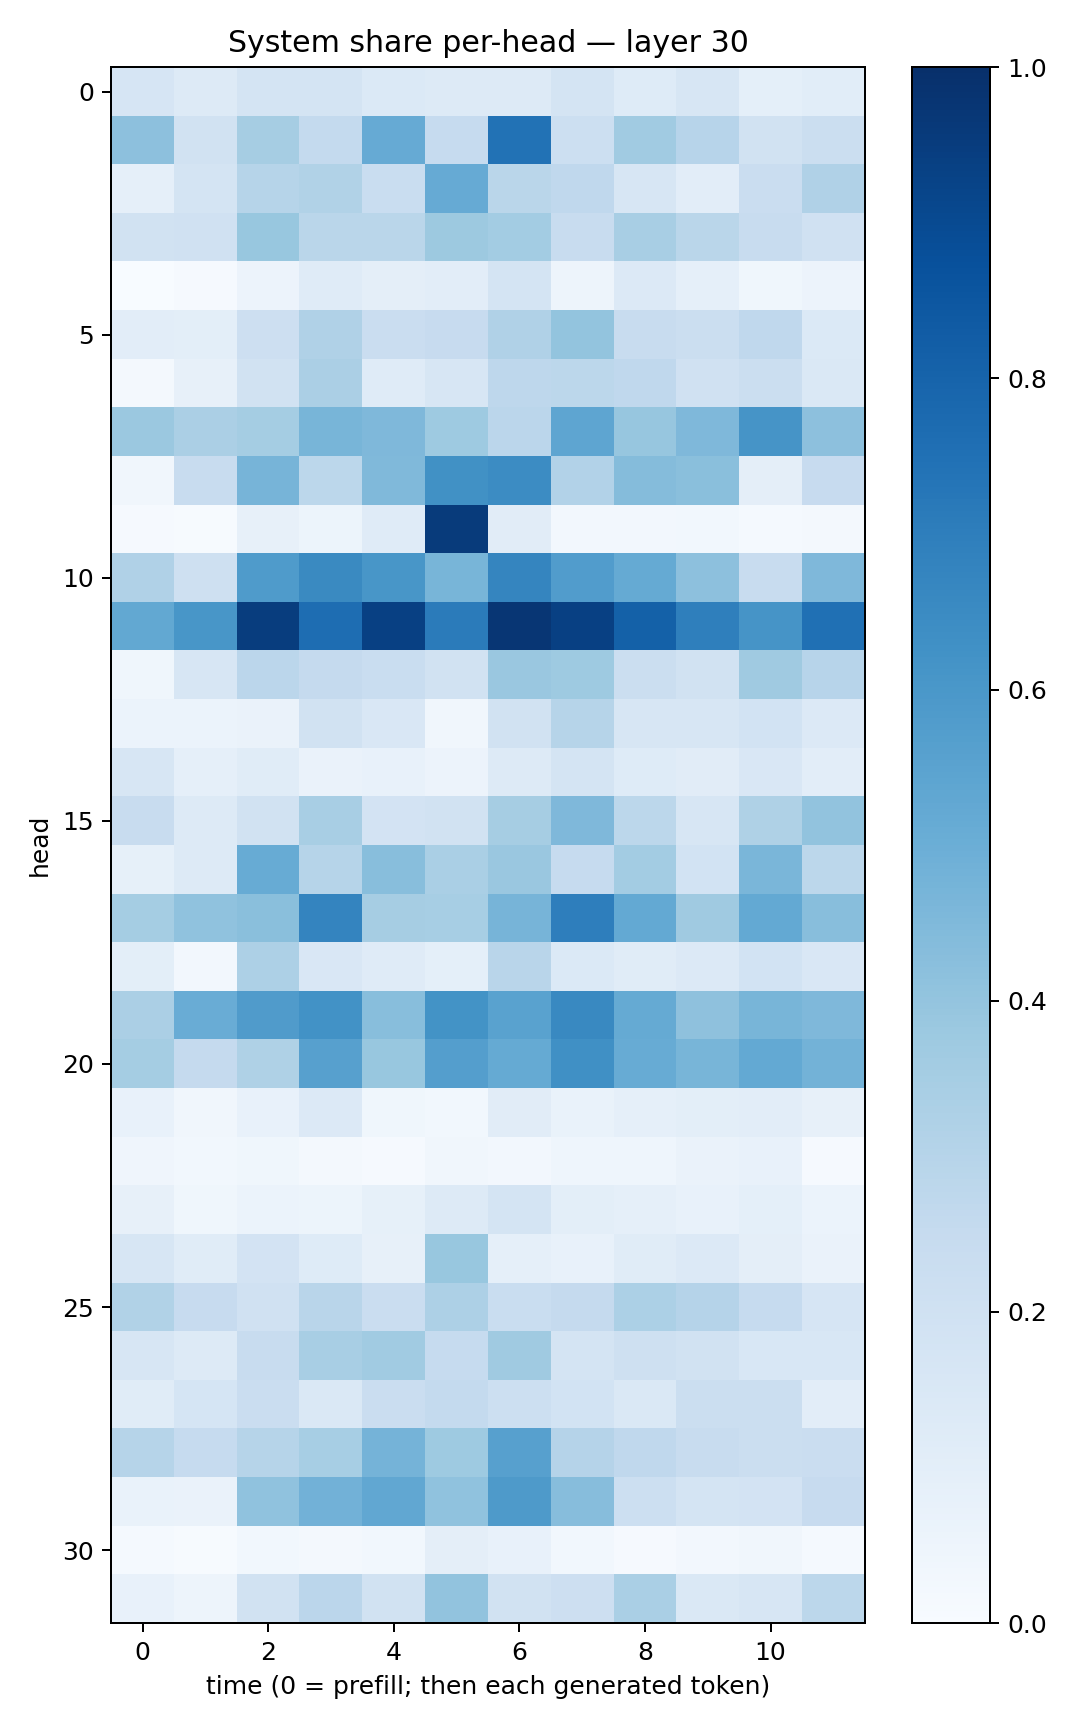

Source data for this figure (header and first rows):
0.16770941, 0.13197961, 0.17225114, 0.17523298, 0.13903172, 0.12844364, 0.13258077, 0.17238867, 0.12178287, 0.15815102, 0.09094627, 0.10920268
0.4177, 0.19, 0.3497, 0.2564, 0.5121, 0.2491, 0.7445, 0.2151, 0.3646, 0.2966, 0.1927, 0.2226
0.08717, 0.1719, 0.2976, 0.3148, 0.2314, 0.5122, 0.2868, 0.2676, 0.1607, 0.1022, 0.2282, 0.3193
0.1891, 0.1975, 0.3896, 0.2864, 0.2871, 0.3772, 0.3563, 0.2347, 0.3404, 0.2864, 0.2374, 0.1989
0.003839, 0.008005, 0.05477, 0.1193, 0.09578, 0.1029, 0.179, 0.04913, 0.1335, 0.0863, 0.03633, 0.05673
0.1036, 0.09952, 0.2144, 0.3198, 0.2282, 0.2429, 0.3177, 0.4011, 0.2398, 0.2217, 0.2662, 0.1377
0.01579, 0.08142, 0.1937, 0.3349, 0.1173, 0.1588, 0.2747, 0.2786, 0.2683, 0.1969, 0.2241, 0.1475
0.379, 0.335, 0.3551, 0.4658, 0.4521, 0.3721, 0.2837, 0.5371, 0.3915, 0.4506, 0.6095, 0.4171
0.03502, 0.2345, 0.4704, 0.2791, 0.4492, 0.6252, 0.6463, 0.3111, 0.4367, 0.4232, 0.09669, 0.2433
0.009064, 0.006827, 0.07919, 0.05229, 0.1194, 0.954, 0.1106, 0.02705, 0.02633, 0.03048, 0.01418, 0.01958
0.3197, 0.2106, 0.5843, 0.6551, 0.602, 0.4651, 0.6706, 0.5776, 0.5189, 0.4172, 0.2381, 0.4504
0.5259, 0.6016, 0.9458, 0.7633, 0.9355, 0.7094, 0.974, 0.9365, 0.8107, 0.6919, 0.6096, 0.7521
0.03825, 0.1601, 0.2836, 0.253, 0.2328, 0.1885, 0.3866, 0.3732, 0.221, 0.193, 0.3694, 0.2966
0.06003, 0.06046, 0.06495, 0.1876, 0.1487, 0.03227, 0.1951, 0.3001, 0.1572, 0.1583, 0.1869, 0.1367
0.1586, 0.08974, 0.1148, 0.06603, 0.07607, 0.05585, 0.1301, 0.1731, 0.1222, 0.1095, 0.1505, 0.1032
0.2377, 0.1252, 0.1951, 0.3416, 0.1819, 0.1918, 0.3495, 0.452, 0.2807, 0.1632, 0.3206, 0.4037
0.08205, 0.1304, 0.5087, 0.3006, 0.4273, 0.3379, 0.3833, 0.2464, 0.3559, 0.185, 0.4612, 0.2786
0.3525, 0.4066, 0.4251, 0.6725, 0.3508, 0.3447, 0.4726, 0.6967, 0.5216, 0.3708, 0.5234, 0.4293
0.1006, 0.02417, 0.3277, 0.1505, 0.12, 0.09347, 0.292, 0.1377, 0.1158, 0.1364, 0.1866, 0.1501
0.3345, 0.5068, 0.5793, 0.6242, 0.426, 0.6207, 0.5541, 0.6576, 0.5164, 0.4124, 0.465, 0.4513
0.3529, 0.2521, 0.3226, 0.5596, 0.3875, 0.5673, 0.5192, 0.6319, 0.5092, 0.4654, 0.5224, 0.48
0.07035, 0.03514, 0.07349, 0.1338, 0.03835, 0.02793, 0.1097, 0.06801, 0.08647, 0.09862, 0.1018, 0.0809
0.04027, 0.02752, 0.0389, 0.02062, 0.01031, 0.03341, 0.02531, 0.04317, 0.04613, 0.06412, 0.07306, 0.009773
0.07903, 0.03608, 0.05996, 0.05255, 0.08396, 0.1323, 0.1754, 0.09892, 0.0898, 0.07431, 0.09361, 0.05904
0.1596, 0.1162, 0.1809, 0.1221, 0.08055, 0.3876, 0.08838, 0.07367, 0.1154, 0.1364, 0.09587, 0.06608
0.3161, 0.2457, 0.1977, 0.2911, 0.2285, 0.3269, 0.2315, 0.2533, 0.3301, 0.3047, 0.2499, 0.1675
0.1565, 0.13, 0.2379, 0.3436, 0.3659, 0.2479, 0.3698, 0.1789, 0.205, 0.1937, 0.1533, 0.1524
0.1152, 0.1706, 0.2277, 0.1461, 0.2273, 0.2545, 0.2172, 0.1842, 0.1457, 0.2248, 0.2246, 0.1019
0.2996, 0.2467, 0.2983, 0.3444, 0.4741, 0.3738, 0.5615, 0.3025, 0.2678, 0.2346, 0.2202, 0.23
0.06871, 0.06577, 0.4078, 0.4819, 0.5302, 0.4084, 0.5873, 0.4307, 0.2151, 0.1729, 0.1836, 0.2455
0.01233, 0.007624, 0.0274, 0.02177, 0.0282, 0.09683, 0.07167, 0.02827, 0.01048, 0.02515, 0.03412, 0.01311
0.07257, 0.0486, 0.1877, 0.2815, 0.1887, 0.4056, 0.1942, 0.2141, 0.3367, 0.1431, 0.1596, 0.2788
